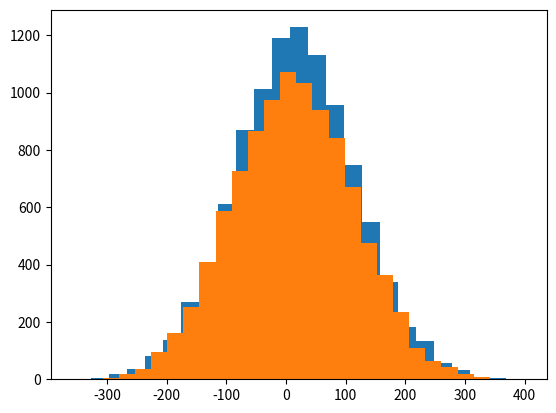

Here is the Python script that generated this plot:
import numpy as np
import matplotlib.pyplot as plt

a = np.random.normal(loc= 15,scale = 100,size = 10000)

#1

print(np.std(a))
print(np.average(a))

plt.hist(a, bins = 25)

#2

N = 10000

P=10

a = np.array([np.random.uniform(low= -1,size = N) for _ in range(P)])

b = a.sum(axis = 0)

xnew = 15 + 100*b*np.sqrt(3./P)
print(xnew)

plt.hist(xnew, bins = 25)

plt.show()
